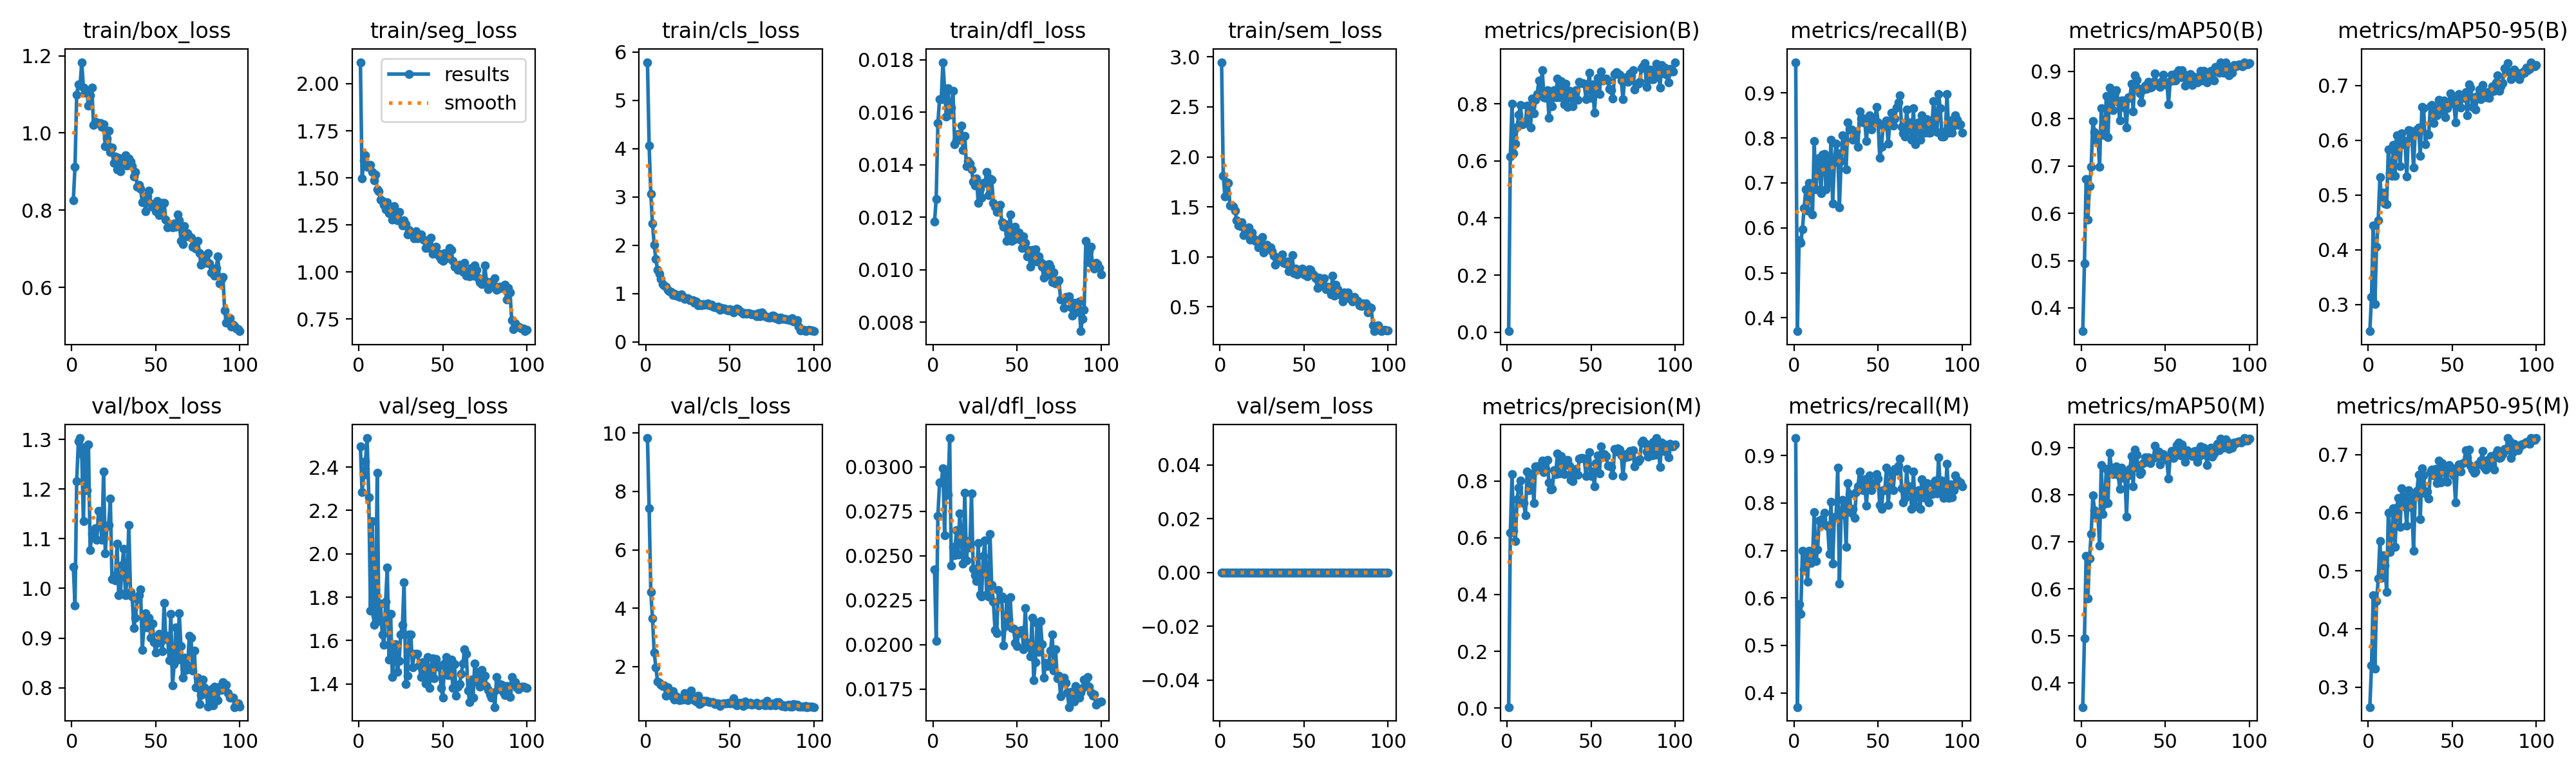

Data behind this chart, as committed beside it:
epoch, time, train/box_loss, train/seg_loss, train/cls_loss, train/dfl_loss, train/sem_loss, metrics/precision(B), metrics/recall(B), metrics/mAP50(B), metrics/mAP50-95(B), metrics/precision(M), metrics/recall(M), metrics/mAP50(M), metrics/mAP50-95(M), val/box_loss, val/seg_loss, val/cls_loss, val/dfl_loss, val/sem_loss, lr/pg0, lr/pg1, lr/pg2
1, 42.63, 0.8263, 2.114, 5.788, 0.01183, 2.947, 0.00342, 0.9685, 0.3507, 0.2512, 0.00331, 0.937, 0.3488, 0.2658, 1.043, 2.496, 9.825, 0.02423, 0, 0.0006545, 0.0006545, 0.0006545
2, 65.1, 0.9127, 1.497, 4.058, 0.0127, 1.813, 0.6167, 0.3701, 0.4933, 0.3141, 0.6167, 0.3701, 0.4953, 0.3369, 0.9649, 2.286, 7.422, 0.02021, 0, 0.001308, 0.001308, 0.001308
3, 87.83, 1.1, 1.592, 3.063, 0.0156, 1.601, 0.8016, 0.5725, 0.673, 0.4449, 0.8234, 0.5875, 0.6706, 0.4576, 1.216, 2.363, 4.554, 0.02724, 0, 0.001949, 0.001949, 0.001949
4, 110.7, 1.127, 1.62, 2.446, 0.0165, 1.747, 0.6274, 0.5669, 0.5864, 0.301, 0.6246, 0.5669, 0.58, 0.3314, 1.296, 2.426, 3.655, 0.02912, 0, 0.001941, 0.001941, 0.001941
5, 134.1, 1.123, 1.557, 2.012, 0.01651, 1.739, 0.6604, 0.5972, 0.6573, 0.4057, 0.589, 0.6996, 0.6654, 0.4486, 1.303, 2.534, 2.489, 0.02911, 0, 0.001921, 0.001921, 0.001921
6, 157.3, 1.183, 1.558, 1.716, 0.01791, 1.51, 0.7187, 0.6439, 0.6976, 0.4544, 0.7363, 0.6596, 0.7173, 0.4865, 1.27, 2.259, 1.974, 0.02991, 0, 0.001901, 0.001901, 0.001901
7, 180.3, 1.117, 1.57, 1.488, 0.01688, 1.514, 0.7633, 0.6854, 0.7951, 0.5333, 0.7758, 0.685, 0.7993, 0.5507, 1.136, 1.739, 1.491, 0.02615, 0, 0.001881, 0.001881, 0.001881
8, 203.2, 1.105, 1.53, 1.418, 0.01583, 1.499, 0.7964, 0.6378, 0.7712, 0.4888, 0.8013, 0.635, 0.7676, 0.4885, 1.285, 2.151, 1.442, 0.02986, 0, 0.001861, 0.001861, 0.001861
9, 226.3, 1.107, 1.487, 1.31, 0.01692, 1.465, 0.7291, 0.6992, 0.7546, 0.5045, 0.7291, 0.6992, 0.757, 0.527, 1.198, 1.672, 1.387, 0.02842, 0, 0.001842, 0.001842, 0.001842
10, 249.1, 1.071, 1.517, 1.198, 0.01592, 1.363, 0.7303, 0.6822, 0.764, 0.4848, 0.7218, 0.6743, 0.7592, 0.5095, 1.29, 1.714, 1.342, 0.03162, 0, 0.001822, 0.001822, 0.001822
11, 272, 1.098, 1.437, 1.178, 0.01617, 1.316, 0.7379, 0.6299, 0.698, 0.4837, 0.6781, 0.6802, 0.6922, 0.464, 1.077, 2.373, 1.356, 0.02444, 0, 0.001802, 0.001802, 0.001802
12, 294.9, 1.118, 1.43, 1.147, 0.01681, 1.309, 0.7947, 0.7926, 0.8221, 0.5839, 0.8323, 0.7815, 0.8632, 0.6001, 1.11, 1.689, 0.9996, 0.02551, 0, 0.001782, 0.001782, 0.001782
13, 317.9, 1.021, 1.385, 1.073, 0.01477, 1.344, 0.7758, 0.685, 0.7707, 0.5392, 0.7663, 0.6772, 0.7587, 0.5322, 1.112, 1.771, 1.295, 0.02502, 0, 0.001762, 0.001762, 0.001762
14, 340.8, 1.029, 1.378, 1.047, 0.01493, 1.219, 0.7177, 0.7407, 0.7652, 0.5356, 0.7878, 0.7017, 0.7811, 0.5623, 1.122, 1.627, 1.115, 0.02644, 0, 0.001743, 0.001743, 0.001743
15, 363.7, 1.027, 1.358, 1.033, 0.01517, 1.275, 0.8185, 0.7559, 0.8478, 0.592, 0.8274, 0.7638, 0.8554, 0.608, 1.098, 1.581, 1.001, 0.02506, 0, 0.001723, 0.001723, 0.001723
16, 386.7, 1.026, 1.334, 0.9756, 0.01496, 1.236, 0.7679, 0.6772, 0.7609, 0.5349, 0.7222, 0.7576, 0.7824, 0.5408, 1.157, 1.78, 1.151, 0.02738, 0, 0.001703, 0.001703, 0.001703
17, 409.6, 1.025, 1.371, 1.005, 0.01549, 1.297, 0.815, 0.7632, 0.8663, 0.609, 0.8516, 0.768, 0.8899, 0.6092, 1.139, 1.938, 0.8748, 0.02587, 0, 0.001683, 0.001683, 0.001683
18, 432.5, 1.016, 1.311, 0.9534, 0.01455, 1.173, 0.8341, 0.7638, 0.8368, 0.5991, 0.8513, 0.7795, 0.8579, 0.6256, 1.097, 1.511, 0.9817, 0.02457, 0, 0.001663, 0.001663, 0.001663
19, 455.5, 1.023, 1.312, 0.9749, 0.01511, 1.245, 0.8814, 0.685, 0.8185, 0.5523, 0.8417, 0.7537, 0.8442, 0.5751, 1.236, 1.723, 0.9491, 0.02855, 0, 0.001644, 0.001644, 0.001644
20, 478.5, 0.9658, 1.279, 0.936, 0.01394, 1.183, 0.8563, 0.7509, 0.8542, 0.613, 0.8563, 0.7509, 0.8554, 0.6416, 1.071, 1.431, 0.8574, 0.02473, 0, 0.001624, 0.001624, 0.001624
21, 501.5, 0.9859, 1.352, 0.9812, 0.01415, 1.162, 0.9175, 0.7002, 0.8608, 0.5992, 0.8727, 0.6929, 0.8602, 0.6278, 1.125, 1.524, 0.8716, 0.02583, 0, 0.001604, 0.001604, 0.001604
22, 524.6, 1.006, 1.315, 0.944, 0.01405, 1.163, 0.8229, 0.7953, 0.8355, 0.592, 0.8301, 0.8032, 0.8432, 0.6095, 1.127, 1.584, 0.8737, 0.02547, 0, 0.001584, 0.001584, 0.001584
23, 547.7, 0.9501, 1.276, 0.8875, 0.01383, 1.093, 0.8218, 0.6536, 0.7963, 0.5342, 0.8421, 0.672, 0.8126, 0.5779, 1.18, 1.454, 1.104, 0.02849, 0, 0.001564, 0.001564, 0.001564
24, 570.8, 0.9617, 1.32, 0.9091, 0.01337, 1.156, 0.8478, 0.7455, 0.8383, 0.6185, 0.8749, 0.7707, 0.8575, 0.639, 1.018, 1.506, 0.9438, 0.02425, 0, 0.001545, 0.001545, 0.001545
25, 594, 0.9222, 1.271, 0.911, 0.0132, 1.195, 0.752, 0.7879, 0.8387, 0.6177, 0.7943, 0.7716, 0.8361, 0.6224, 1.025, 1.628, 0.8605, 0.02391, 0, 0.001525, 0.001525, 0.001525
26, 617.1, 0.9392, 1.248, 0.8635, 0.01347, 1.044, 0.8439, 0.766, 0.823, 0.6041, 0.7708, 0.874, 0.8478, 0.6085, 1.017, 1.672, 0.9104, 0.02356, 0, 0.001505, 0.001505, 0.001505
27, 640.2, 0.906, 1.273, 0.8602, 0.01256, 1.101, 0.7906, 0.6457, 0.7812, 0.5504, 0.7713, 0.6299, 0.7545, 0.5346, 1.09, 1.868, 1.185, 0.02572, 0, 0.001485, 0.001485, 0.001485
28, 663.4, 0.9355, 1.254, 0.8626, 0.0131, 1.118, 0.8483, 0.748, 0.8447, 0.6149, 0.8382, 0.7753, 0.842, 0.6289, 0.9867, 1.399, 0.9158, 0.02283, 0, 0.001465, 0.001465, 0.001465
29, 686.4, 0.9002, 1.199, 0.8145, 0.01275, 1.088, 0.8232, 0.8064, 0.8437, 0.62, 0.8232, 0.8064, 0.8549, 0.6373, 0.99, 1.439, 0.8556, 0.02271, 0, 0.001446, 0.001446, 0.001446
30, 709.5, 0.9266, 1.224, 0.838, 0.0133, 1.096, 0.8879, 0.7874, 0.8744, 0.6239, 0.8965, 0.7874, 0.883, 0.6658, 1.047, 1.627, 0.8121, 0.025, 0, 0.001426, 0.001426, 0.001426
31, 732.6, 0.9201, 1.205, 0.7644, 0.01332, 1.054, 0.8227, 0.7306, 0.8153, 0.5719, 0.8256, 0.7081, 0.8177, 0.5887, 1.08, 1.629, 1.011, 0.02585, 0, 0.001406, 0.001406, 0.001406
32, 755.5, 0.9431, 1.205, 0.7784, 0.01372, 1.008, 0.8804, 0.8347, 0.8916, 0.6614, 0.8887, 0.8425, 0.8969, 0.676, 0.9863, 1.475, 0.7136, 0.02281, 0, 0.001386, 0.001386, 0.001386
33, 778.6, 0.9157, 1.178, 0.7614, 0.01285, 0.9215, 0.8676, 0.8189, 0.882, 0.6581, 0.8676, 0.8189, 0.885, 0.6644, 1.019, 1.538, 0.7678, 0.0227, 0, 0.001366, 0.001366, 0.001366
34, 801.9, 0.9342, 1.215, 0.7883, 0.01349, 0.9926, 0.7985, 0.8189, 0.8642, 0.5931, 0.8234, 0.7795, 0.8571, 0.6327, 1.127, 1.537, 0.8402, 0.02622, 0, 0.001347, 0.001347, 0.001347
35, 825, 0.9251, 1.179, 0.7713, 0.01343, 0.9643, 0.8708, 0.7959, 0.8535, 0.6119, 0.8622, 0.788, 0.8442, 0.636, 0.9934, 1.54, 0.8192, 0.02335, 0, 0.001327, 0.001327, 0.001327
36, 848.1, 0.9138, 1.195, 0.7657, 0.01256, 0.9964, 0.7888, 0.811, 0.8342, 0.6099, 0.8746, 0.7691, 0.8488, 0.6246, 0.9841, 1.486, 0.8353, 0.02242, 0, 0.001307, 0.001307, 0.001307
37, 871.1, 0.8878, 1.201, 0.7964, 0.0124, 1.023, 0.8448, 0.8146, 0.8616, 0.6624, 0.853, 0.8225, 0.8674, 0.6695, 0.9207, 1.432, 0.7973, 0.02083, 0, 0.001287, 0.001287, 0.001287
38, 894.2, 0.8981, 1.176, 0.7587, 0.0122, 0.9369, 0.8224, 0.7795, 0.8701, 0.6648, 0.8029, 0.8347, 0.8794, 0.674, 0.9405, 1.5, 0.784, 0.02063, 0, 0.001267, 0.001267, 0.001267
39, 917.1, 0.8604, 1.169, 0.7732, 0.01229, 0.936, 0.7916, 0.8583, 0.8635, 0.6312, 0.7991, 0.8661, 0.8709, 0.6643, 0.9785, 1.471, 0.7952, 0.02308, 0, 0.001248, 0.001248, 0.001248
40, 940.1, 0.8663, 1.128, 0.7269, 0.01247, 0.9511, 0.8388, 0.8425, 0.8777, 0.6559, 0.8388, 0.8425, 0.8805, 0.675, 0.9868, 1.401, 0.7926, 0.02257, 0, 0.001228, 0.001228, 0.001228
41, 963, 0.8556, 1.168, 0.7199, 0.01181, 0.8554, 0.8482, 0.8347, 0.8664, 0.6453, 0.8427, 0.8268, 0.867, 0.6511, 0.9974, 1.523, 0.7192, 0.02272, 0, 0.001208, 0.001208, 0.001208
42, 986, 0.821, 1.127, 0.7137, 0.01163, 0.8835, 0.8149, 0.8425, 0.8664, 0.6742, 0.8225, 0.8504, 0.8769, 0.6896, 0.8765, 1.382, 0.7469, 0.01996, 0, 0.001188, 0.001188, 0.001188
43, 1009, 0.8357, 1.184, 0.7328, 0.01174, 1.016, 0.8779, 0.7926, 0.8776, 0.6543, 0.8781, 0.794, 0.8778, 0.6518, 0.9217, 1.474, 0.751, 0.02105, 0, 0.001168, 0.001168, 0.001168
44, 1032, 0.7976, 1.097, 0.6599, 0.0111, 0.8339, 0.8738, 0.8347, 0.8952, 0.6717, 0.882, 0.8425, 0.9045, 0.6851, 0.9502, 1.517, 0.6504, 0.02256, 0, 0.001149, 0.001149, 0.001149
45, 1055, 0.836, 1.111, 0.7014, 0.01136, 0.8795, 0.873, 0.8504, 0.8751, 0.6726, 0.8811, 0.8583, 0.8811, 0.6769, 0.9216, 1.425, 0.7267, 0.02144, 0, 0.001129, 0.001129, 0.001129
46, 1078, 0.8506, 1.136, 0.6884, 0.0121, 0.823, 0.87, 0.8189, 0.8702, 0.6421, 0.8783, 0.8268, 0.892, 0.6542, 0.9412, 1.513, 0.7482, 0.02265, 0, 0.001109, 0.001109, 0.001109
47, 1101, 0.8172, 1.101, 0.6933, 0.0111, 0.8404, 0.8168, 0.8425, 0.8665, 0.6588, 0.8168, 0.8425, 0.8647, 0.6532, 0.9012, 1.48, 0.7467, 0.02092, 0, 0.001089, 0.001089, 0.001089
48, 1124, 0.8092, 1.083, 0.6705, 0.01114, 0.8581, 0.8501, 0.8347, 0.8788, 0.6678, 0.8585, 0.8425, 0.8861, 0.6817, 0.9294, 1.484, 0.7435, 0.02088, 0, 0.001069, 0.001069, 0.001069
49, 1147, 0.8093, 1.067, 0.6499, 0.01164, 0.8793, 0.9093, 0.8689, 0.8932, 0.6859, 0.9012, 0.8615, 0.886, 0.6762, 0.8917, 1.381, 0.7568, 0.02011, 0, 0.00105, 0.00105, 0.00105
50, 1170, 0.7976, 1.058, 0.6738, 0.01135, 0.8216, 0.8201, 0.8347, 0.8724, 0.6757, 0.8183, 0.8513, 0.8816, 0.6766, 0.8714, 1.338, 0.7515, 0.0199, 0, 0.00103, 0.00103, 0.00103
51, 1193, 0.8239, 1.1, 0.6683, 0.01142, 0.8147, 0.8685, 0.7559, 0.8763, 0.6666, 0.8338, 0.7953, 0.8742, 0.6642, 0.89, 1.494, 0.7593, 0.02064, 0, 0.00101, 0.00101, 0.00101
52, 1216, 0.787, 1.073, 0.6177, 0.01116, 0.8035, 0.7699, 0.7795, 0.8305, 0.633, 0.7814, 0.7874, 0.834, 0.6177, 0.9086, 1.523, 0.9271, 0.02079, 0, 0.0009902, 0.0009902, 0.0009902
53, 1239, 0.7923, 1.094, 0.6664, 0.01084, 0.878, 0.8521, 0.8268, 0.8789, 0.6747, 0.8627, 0.8268, 0.8826, 0.6774, 0.893, 1.441, 0.7269, 0.02083, 0, 0.0009704, 0.0009704, 0.0009704
54, 1262, 0.8186, 1.126, 0.6949, 0.01128, 0.8681, 0.8902, 0.8268, 0.8935, 0.6847, 0.8902, 0.8268, 0.8935, 0.6828, 0.8739, 1.441, 0.6745, 0.01972, 0, 0.0009506, 0.0009506, 0.0009506
55, 1285, 0.8196, 1.116, 0.6781, 0.01102, 0.8282, 0.8352, 0.8383, 0.8808, 0.6594, 0.8263, 0.874, 0.8789, 0.6709, 0.9703, 1.511, 0.7311, 0.02205, 0, 0.0009308, 0.0009308, 0.0009308
56, 1308, 0.7758, 1.061, 0.6317, 0.0105, 0.8146, 0.9134, 0.7874, 0.8807, 0.6795, 0.9225, 0.7953, 0.8932, 0.6838, 0.8986, 1.38, 0.7642, 0.02003, 0, 0.000911, 0.000911, 0.000911
57, 1331, 0.7562, 1.029, 0.6094, 0.01075, 0.7826, 0.8822, 0.8347, 0.8974, 0.6769, 0.8848, 0.8425, 0.9063, 0.6866, 0.9052, 1.492, 0.7007, 0.02008, 0, 0.0008912, 0.0008912, 0.0008912
58, 1354, 0.7617, 1.03, 0.5786, 0.01011, 0.6868, 0.8859, 0.8561, 0.9022, 0.6885, 0.8941, 0.864, 0.9109, 0.7077, 0.8553, 1.344, 0.6468, 0.01935, 0, 0.0008714, 0.0008714, 0.0008714
59, 1377, 0.7608, 1.013, 0.6047, 0.01075, 0.7944, 0.8884, 0.8268, 0.8876, 0.6459, 0.8884, 0.8268, 0.8838, 0.6955, 0.9488, 1.388, 0.8171, 0.02149, 0, 0.0008516, 0.0008516, 0.0008516
60, 1400, 0.7549, 1.04, 0.5883, 0.01039, 0.7356, 0.8827, 0.8425, 0.9026, 0.7022, 0.8535, 0.8715, 0.9068, 0.708, 0.8049, 1.399, 0.7126, 0.01799, 0, 0.0008318, 0.0008318, 0.0008318
... 40 more rows
